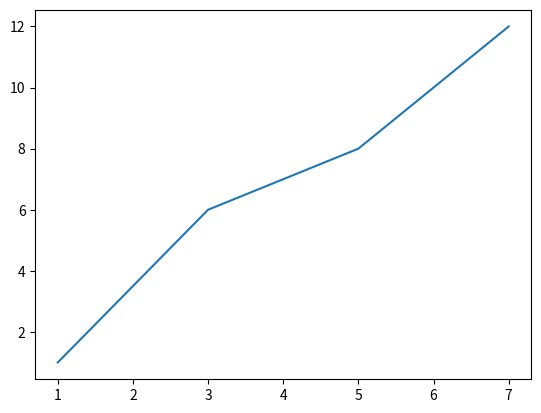

The script that saved this image:
#!/usr/bin/python3
# -*- coding: utf-8 -*-

from matplotlib import pyplot as plt

# plot
plt.plot([1, 3, 5, 7], [1, 6, 8, 12])
